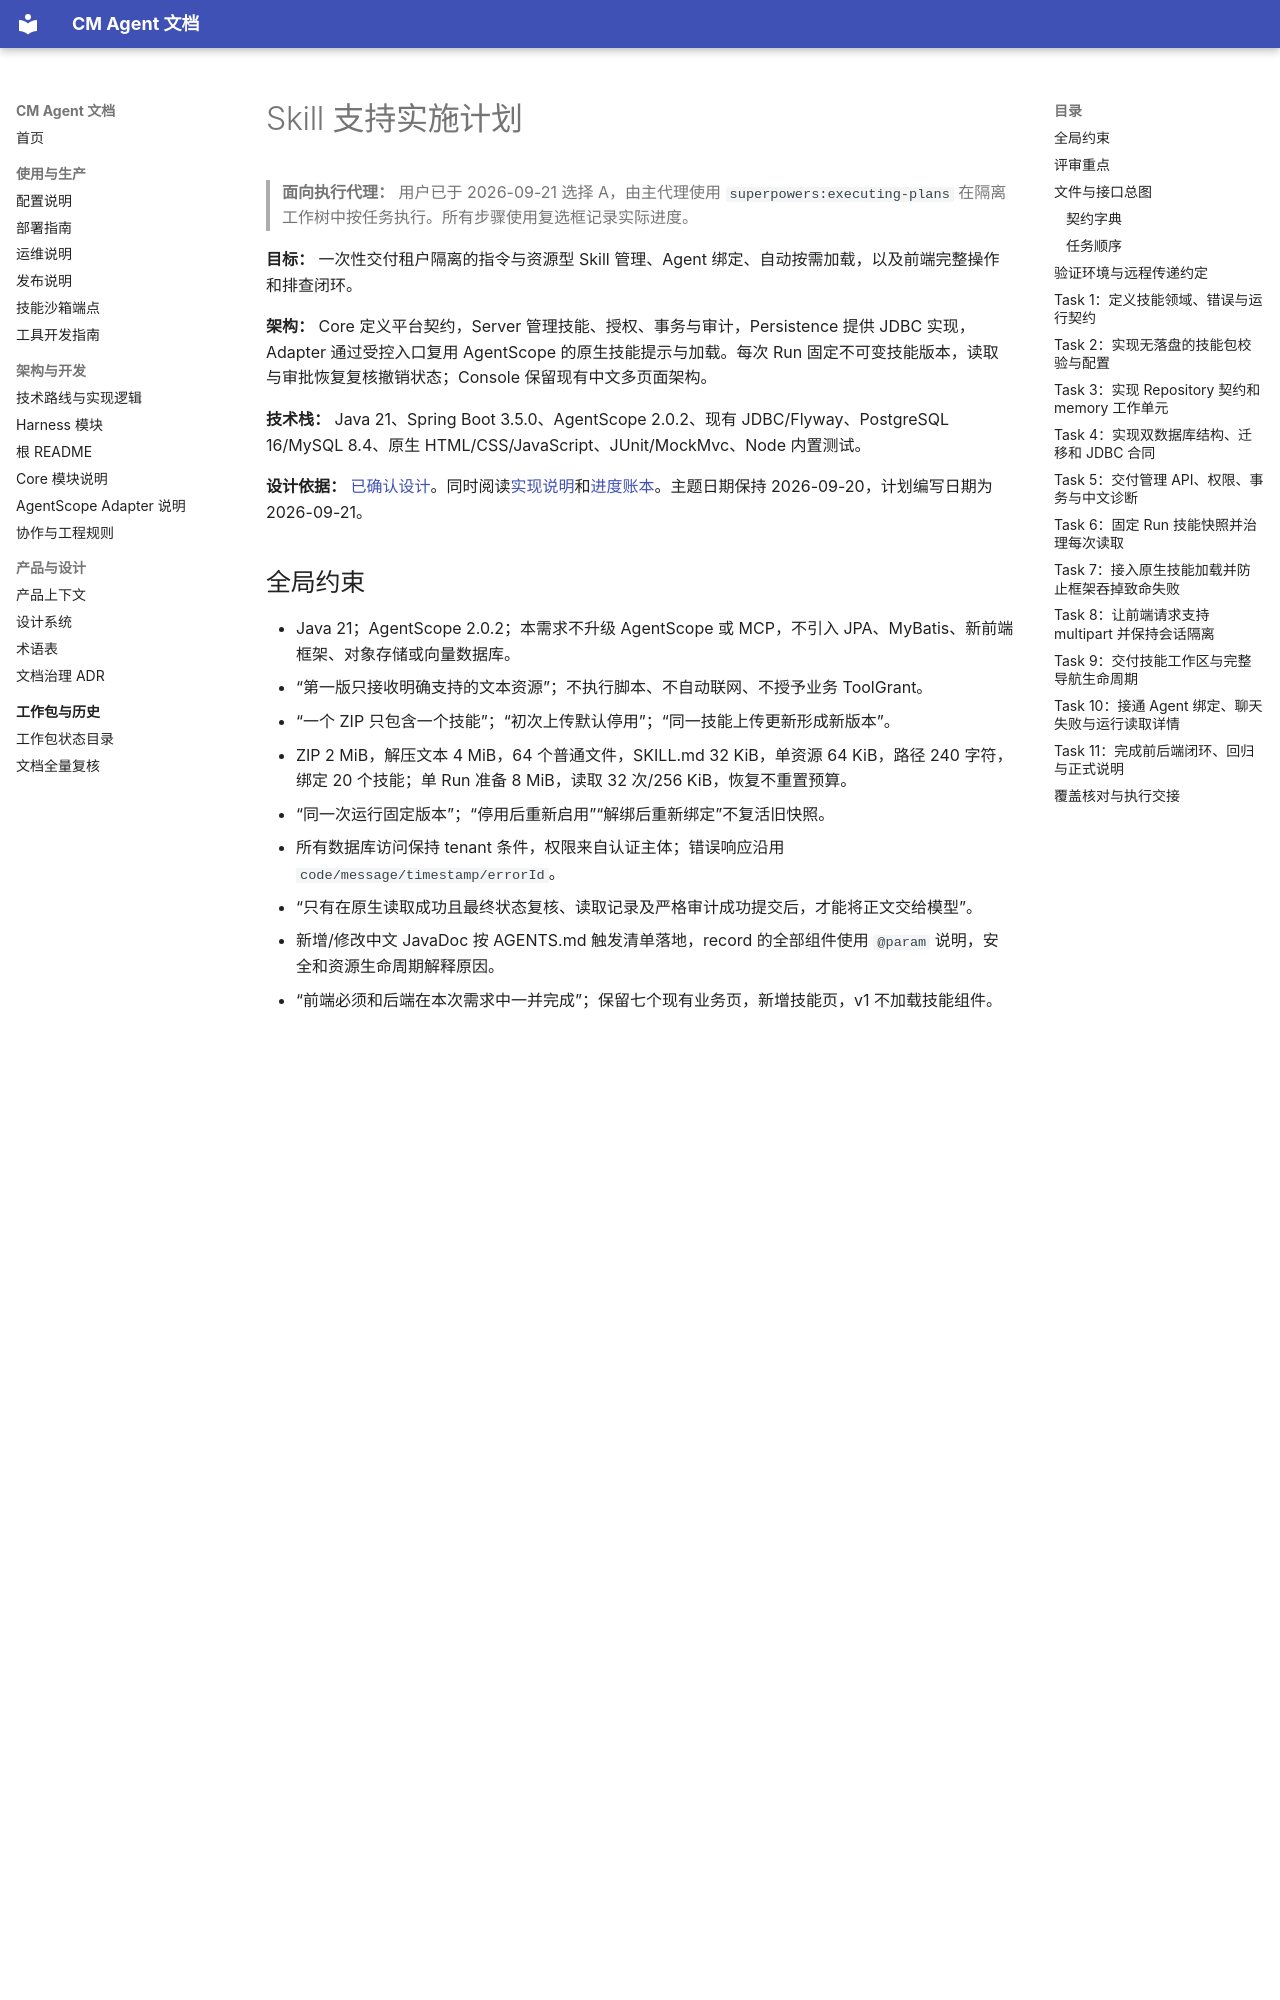

repository: cmming/cm-agent · page: superpowers/plans/2026-09-20-skill-support/index.html · generator: mkdocs

# Skill 支持实施计划

> **面向执行代理：** 用户已于 2026-09-21 选择 A，由主代理使用 `superpowers:executing-plans` 在隔离工作树中按任务执行。所有步骤使用复选框记录实际进度。

**目标：** 一次性交付租户隔离的指令与资源型 Skill 管理、Agent 绑定、自动按需加载，以及前端完整操作和排查闭环。

**架构：** Core 定义平台契约，Server 管理技能、授权、事务与审计，Persistence 提供 JDBC 实现，Adapter 通过受控入口复用 AgentScope 的原生技能提示与加载。每次 Run 固定不可变技能版本，读取与审批恢复复核撤销状态；Console 保留现有中文多页面架构。

**技术栈：** Java 21、Spring Boot 3.5.0、AgentScope 2.0.2、现有 JDBC/Flyway、PostgreSQL 16/MySQL 8.4、原生 HTML/CSS/JavaScript、JUnit/MockMvc、Node 内置测试。

**设计依据：** [已确认设计](../specs/2026-09-20-skill-support-design.md)。同时阅读[实现说明](../implementation/2026-09-20-skill-support-implementation-design.md)和[进度账本](../progress/2026-09-20-skill-support-ledger.md)。主题日期保持 2026-09-20，计划编写日期为 2026-09-21。

## 全局约束

- Java 21；AgentScope 2.0.2；本需求不升级 AgentScope 或 MCP，不引入 JPA、MyBatis、新前端框架、对象存储或向量数据库。
- “第一版只接收明确支持的文本资源”；不执行脚本、不自动联网、不授予业务 ToolGrant。
- “一个 ZIP 只包含一个技能”；“初次上传默认停用”；“同一技能上传更新形成新版本”。
- ZIP 2 MiB，解压文本 4 MiB，64 个普通文件，SKILL.md 32 KiB，单资源 64 KiB，路径 240 字符，绑定 20 个技能；单 Run 准备 8 MiB，读取 32 次/256 KiB，恢复不重置预算。
- “同一次运行固定版本”；“停用后重新启用”“解绑后重新绑定”不复活旧快照。
- 所有数据库访问保持 tenant 条件，权限来自认证主体；错误响应沿用 `code/message/timestamp/errorId`。
- “只有在原生读取成功且最终状态复核、读取记录及严格审计成功提交后，才能将正文交给模型”。
- 新增/修改中文 JavaDoc 按 AGENTS.md 触发清单落地，record 的全部组件使用 `@param` 说明，安全和资源生命周期解释原因。
- “前端必须和后端在本次需求中一并完成”；保留七个现有业务页，新增技能页，v1 不加载技能组件。
- Docker、Testcontainers、JDBC、Flyway 测试仅在 `ssh rocky` 的 `maven:3.9.9-eclipse-temurin-21` 容器中执行；验证提交必须与本地一致。
- 保留现有配置及 `.codex/`、`.impeccable/critique/`、`.workbuddy/` 改动。禁止 `git add -A`、提交测试凭据或生成物。
- 未执行的测试标记为未执行；原生接口已存在不等于 Skill 功能已通过验证。

## 评审重点

1. **旧 Run 与空技能集合：** 空快照有效，快照缺失不能回退最新内容；T4 回填迁移、T6 恢复测试覆盖。
2. **撤销再启用/再绑定与并发读取：** 纪元和绑定身份变化永久使旧快照失效，事务提交决定可见边界；T3/T4/T6 覆盖。
3. **原生错误被框架吞掉：** 审计、持久化、撤销故障必须阻止后续业务工具；T6/T7 覆盖共享中止门控。
4. **前端旧会话和慢响应：** A 资源的迟到结果不覆盖 B，旧 401 不注销新会话；T8/T9/T10 覆盖。
5. **包内异常条目与文本注入：** 中央目录链接、大小写冲突、YAML 别名、HTML 文本、未知 multipart 错误不能绕过校验；T2/T5/T9/T11 覆盖。

## 文件与接口总图

下列前缀仅为本节便于阅读；每个任务的文件清单给出完整仓库相对路径。

| 所在目录 | 类型/文件 | 职责 |
| --- | --- | --- |
| Core domain | `SkillDefinition`、`SkillVersion`、`SkillResource`、`AgentSkillBinding` | 稳定身份、不可变内容与绑定 |
| Core domain | `SkillVersionView`、`SkillSnapshotRef`、`RunSkillSnapshot`、`SkillRuntimeBundle`、`SkillLoadRecord`、`SkillLoadStatus` | 版本资源聚合、Run 快照、实际读取记录 |
| Core repository | 六个 `Skill*Repository`/`AgentSkillBindingRepository`/`RunSkillSnapshotRepository` 接口 | 租户隔离存取与锁定 |
| Core runtime | `SkillAccessGateway`、`SkillReadRequest`、`SkillReadResult`、`SkillAccessException` | 受控读取契约，不出现原生框架类型 |
| Server service | `SkillPackageParser`、`ParsedSkillPackage`、`SkillPackageLimits`、`SkillManagementService`、`SkillQueryService` | 导入校验、管理事务、查询 DTO |
| Server runtime | `SkillRuntimeService`、`GovernedSkillAccessService` | 快照创建/恢复、读时撤销与预算复核 |
| Server store/config | `InMemorySkillStore`、`SkillUnitOfWork`、`SkillConfiguration`、`SkillProperties` | memory 工作单元、JDBC 事务装配与配置 |
| Adapter | `AgentScopeSkillRepository`、`AgentScopeSkillSession`、`AgentScopeSkillLoadBridge` | 框架映射、原生读取委托、受控包装 |
| Console | `console/v2/skills.html`、`console/v2/assets/skills.js` | 技能工作区、绑定和读取记录组件 |
